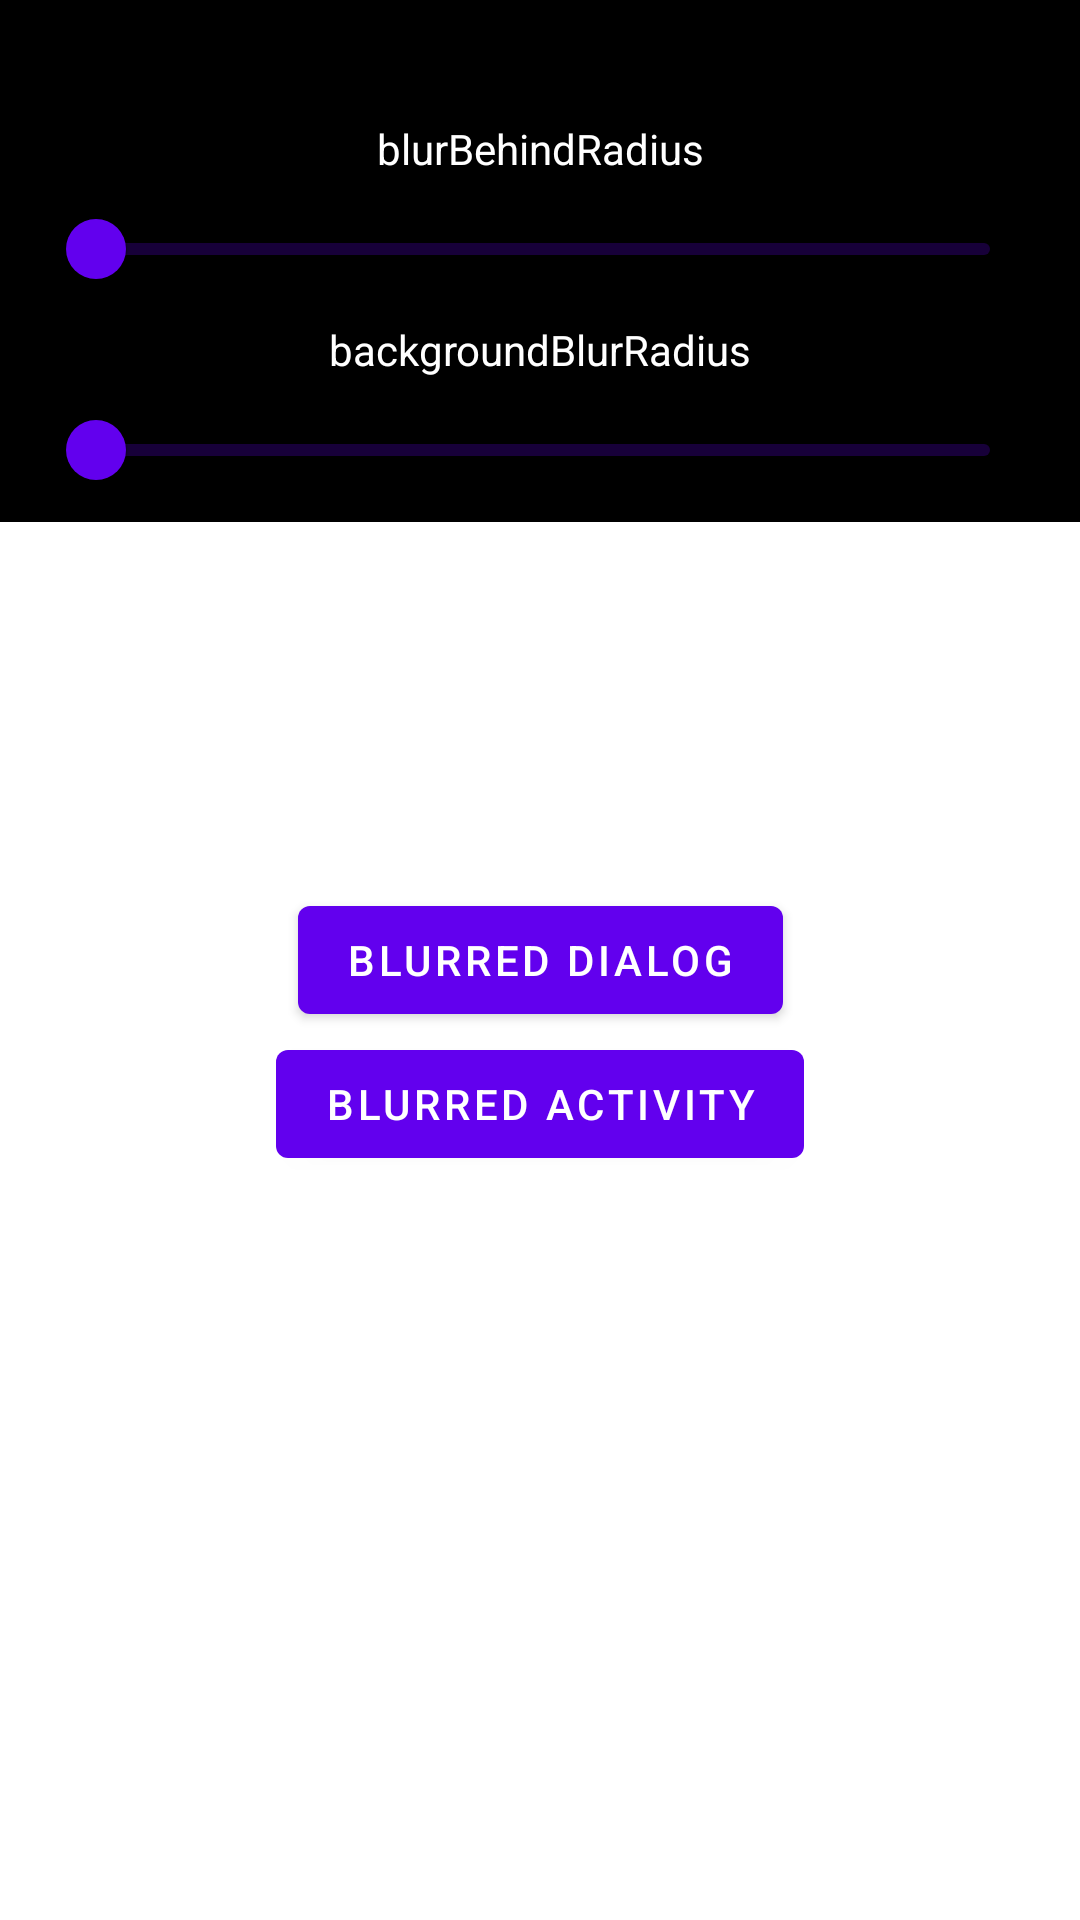

Here is an Android app screen rendered from its layout file. Give the layout XML and the strings, colors and styles it references.
<!-- AndroidManifest.xml: application theme Theme.BlurredWindow -->
<!-- res/layout/activity_main.xml -->
<?xml version="1.0" encoding="utf-8"?>
<androidx.constraintlayout.widget.ConstraintLayout xmlns:android="http://schemas.android.com/apk/res/android"
        xmlns:app="http://schemas.android.com/apk/res-auto"
        xmlns:tools="http://schemas.android.com/tools"
        android:layout_width="match_parent"
        android:layout_height="match_parent"
        android:background="@drawable/jwst"
        tools:context=".MainActivity">

    <LinearLayout
            android:layout_width="0dp"
            android:layout_height="wrap_content"
            android:background="@color/black"
            android:orientation="vertical"
            android:paddingTop="40dp"
            app:layout_constraintLeft_toLeftOf="parent"
            app:layout_constraintRight_toRightOf="parent"
            app:layout_constraintTop_toTopOf="parent">

        <TextView
                android:id="@+id/text1"
                android:layout_width="match_parent"
                android:layout_height="wrap_content"
                android:gravity="center"
                android:text="blurBehindRadius"
                android:textColor="@color/white" />

        <com.google.android.material.slider.Slider
                android:id="@+id/slider1"
                android:layout_width="match_parent"
                android:layout_height="wrap_content"
                android:layout_marginStart="16dp"
                android:layout_marginEnd="16dp"
                app:layout_constraintLeft_toLeftOf="parent"
                app:layout_constraintRight_toRightOf="parent"
                app:layout_constraintTop_toTopOf="parent" />

        <TextView
                android:id="@+id/text2"
                android:layout_width="match_parent"
                android:layout_height="wrap_content"
                android:gravity="center"
                android:text="backgroundBlurRadius"
                android:textColor="@color/white" />

        <com.google.android.material.slider.Slider
                android:id="@+id/slider2"
                android:layout_width="match_parent"
                android:layout_height="wrap_content"
                android:layout_marginStart="16dp"
                android:layout_marginEnd="16dp"
                app:layout_constraintLeft_toLeftOf="parent"
                app:layout_constraintRight_toRightOf="parent"
                app:layout_constraintTop_toBottomOf="@id/slider1" />
    </LinearLayout>


    <Button
            android:id="@+id/button1"
            android:layout_width="wrap_content"
            android:layout_height="wrap_content"
            android:text="Blurred Dialog"
            app:layout_constraintBottom_toBottomOf="parent"
            app:layout_constraintEnd_toEndOf="parent"
            app:layout_constraintStart_toStartOf="parent"
            app:layout_constraintTop_toTopOf="parent" />

    <Button
            android:id="@+id/button2"
            android:layout_width="wrap_content"
            android:layout_height="wrap_content"
            android:text="Blurred Activity"
            app:layout_constraintEnd_toEndOf="parent"
            app:layout_constraintStart_toStartOf="parent"
            app:layout_constraintTop_toBottomOf="@id/button1" />

</androidx.constraintlayout.widget.ConstraintLayout>
<!-- resources referenced by this layout -->
<resources>
  <style name="Theme.BlurredWindow" parent="Theme.MaterialComponents.DayNight.DarkActionBar">
          
          <item name="colorPrimary">@color/purple_500</item>
          <item name="colorPrimaryVariant">@color/purple_700</item>
          <item name="colorOnPrimary">@color/white</item>
          
          <item name="colorSecondary">@color/teal_200</item>
          <item name="colorSecondaryVariant">@color/teal_700</item>
          <item name="colorOnSecondary">@color/black</item>
          
          <item name="android:statusBarColor" tools:targetApi="l">?attr/colorPrimaryVariant</item>
          
      </style>
  <!-- not gathered from this repository: default colours our renderer supplied (Android Studio template values) -->
  <color name="purple_500">#FF6200EE</color>
  <color name="purple_700">#FF3700B3</color>
  <color name="teal_200">#FF03DAC5</color>
  <color name="teal_700">#FF018786</color>
  <color name="black">#FF000000</color>
  <color name="white">#FFFFFFFF</color>
</resources>
